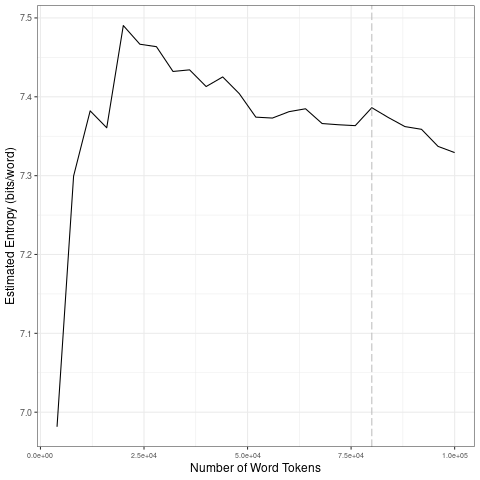

The file beside this chart, header and first rows:
file, entropy.Corpus.Size, entropy.Entropy, sd.Corpus.Size, sd.SD
data/covid-clean/2020_by_es/2020-04-18_t…, 4000, 6.981, 20000, 0.1924
data/covid-clean/2020_by_es/2020-04-18_t…, 8000, 7.3, 40000, 0.02276
data/covid-clean/2020_by_es/2020-04-18_t…, 12000, 7.382, 60000, 0.02258
data/covid-clean/2020_by_es/2020-04-18_t…, 16000, 7.361, 80000, 0.01146
data/covid-clean/2020_by_es/2020-04-18_t…, 20000, 7.49, 1e+05, 0.01845
data/covid-clean/2020_by_es/2020-04-18_t…, 24000, 7.467, 20000, 0.1924
data/covid-clean/2020_by_es/2020-04-18_t…, 28000, 7.464, 40000, 0.02276
data/covid-clean/2020_by_es/2020-04-18_t…, 32000, 7.432, 60000, 0.02258
data/covid-clean/2020_by_es/2020-04-18_t…, 36000, 7.434, 80000, 0.01146
data/covid-clean/2020_by_es/2020-04-18_t…, 40000, 7.413, 1e+05, 0.01845
data/covid-clean/2020_by_es/2020-04-18_t…, 44000, 7.425, 20000, 0.1924
data/covid-clean/2020_by_es/2020-04-18_t…, 48000, 7.404, 40000, 0.02276
data/covid-clean/2020_by_es/2020-04-18_t…, 52000, 7.374, 60000, 0.02258
data/covid-clean/2020_by_es/2020-04-18_t…, 56000, 7.373, 80000, 0.01146
data/covid-clean/2020_by_es/2020-04-18_t…, 60000, 7.381, 1e+05, 0.01845
data/covid-clean/2020_by_es/2020-04-18_t…, 64000, 7.385, 20000, 0.1924
data/covid-clean/2020_by_es/2020-04-18_t…, 68000, 7.366, 40000, 0.02276
data/covid-clean/2020_by_es/2020-04-18_t…, 72000, 7.365, 60000, 0.02258
data/covid-clean/2020_by_es/2020-04-18_t…, 76000, 7.363, 80000, 0.01146
data/covid-clean/2020_by_es/2020-04-18_t…, 80000, 7.386, 1e+05, 0.01845
data/covid-clean/2020_by_es/2020-04-18_t…, 84000, 7.374, 20000, 0.1924
data/covid-clean/2020_by_es/2020-04-18_t…, 88000, 7.362, 40000, 0.02276
data/covid-clean/2020_by_es/2020-04-18_t…, 92000, 7.359, 60000, 0.02258
data/covid-clean/2020_by_es/2020-04-18_t…, 96000, 7.337, 80000, 0.01146
data/covid-clean/2020_by_es/2020-04-18_t…, 1e+05, 7.329, 1e+05, 0.01845
